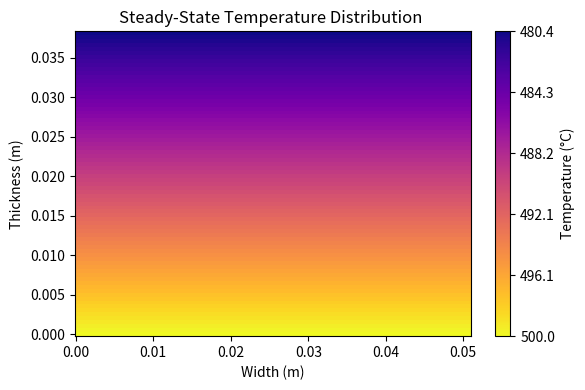

The matplotlib source for this figure:
import numpy as np
import matplotlib.pyplot as plt
from pathlib import Path

# --------------------------
# Steady-State Solver for Brass Thermal Clip (Fixed BCs)
# --------------------------

# Physical parameters
INCH      = 0.0254            # meters per inch
thickness = 1.5 * INCH        # clip thickness (m)
width     = 2.0 * INCH        # clip width (m)

# Brass properties
kappa     = 110               # W/(m·K)
h         = 125               # W/(m²·K) convective coefficient

# Boundary conditions
T_bottom  = 500.0             # °C fixed at base
T_amb     = 27.0              # °C ambient at top

# Discretization
dy = 0.0005                   # grid spacing (m)
Ny = int(thickness / dy) + 1  # number of nodes in y
y = np.linspace(0, thickness, Ny)

# Analytical steady-state 1D solution
L = thickness
A = -h * (T_bottom - T_amb) / (kappa + h * L)
T1d = T_bottom + A * y      # Temperature profile from base (y=0) to top (y=L)

# Create 2D field by replicating 1D profile across width
Nx = 200
x = np.linspace(0, width, Nx)
X, Y = np.meshgrid(x, y)
T2D = np.tile(T1d[:, None], (1, Nx))

# Determine actual temperature range for colormap
minT = T1d.min()  # top temperature (~480 °C)
maxT = T_bottom   # bottom temperature (500 °C)

# Plot steady-state temperature distribution
plt.figure(figsize=(6, 4))
pcm = plt.pcolormesh(X, Y, T2D, cmap='plasma', shading='auto',
                     vmin=minT, vmax=maxT)
cbar = plt.colorbar(pcm, label='Temperature (°C)')
# Set colorbar ticks between top and bottom
ticks = np.linspace(minT, maxT, 6)
cbar.set_ticks(ticks)
cbar.set_ticklabels([f"{t:.1f}" for t in ticks])
# **Invert the colorbar** so that 500 °C is at the bottom:
cbar.ax.invert_yaxis()

plt.title("Steady-State Temperature Distribution ")
plt.xlabel("Width (m)")
plt.ylabel("Thickness (m)")
plt.tight_layout()

# Save figure
output_path = Path.cwd() / "thermal_clip_brass_steady_state_gradient_flipped.png"
plt.savefig(output_path)
plt.show()

print(f"✅ Steady-state gradient plot saved ➜ {output_path.resolve()}")